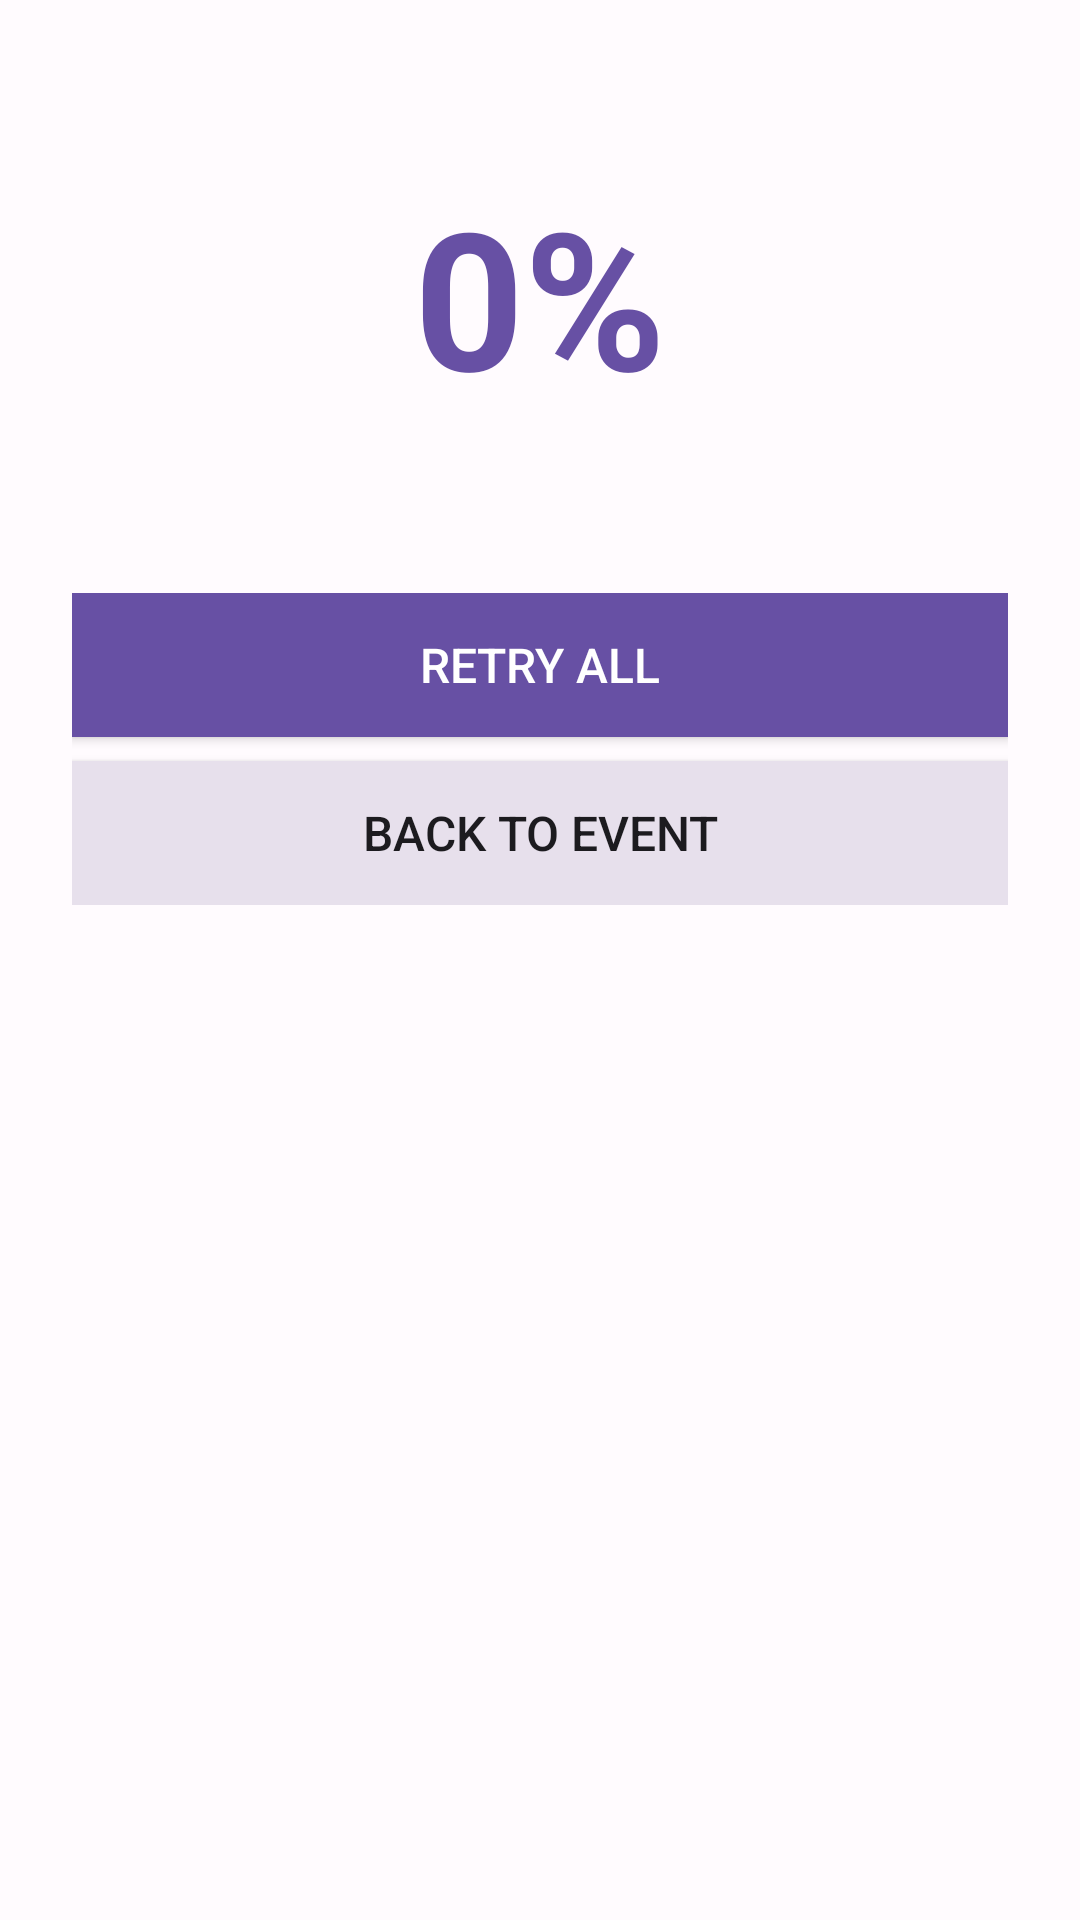

Android layout source for this screen:
<!-- AndroidManifest.xml: application theme AppTheme -->
<!-- res/layout/fragment_quiz_result.xml -->
<?xml version="1.0" encoding="utf-8"?>
<LinearLayout xmlns:android="http://schemas.android.com/apk/res/android"
    android:layout_width="match_parent"
    android:layout_height="match_parent"
    android:orientation="vertical"
    android:gravity="center_horizontal"
    android:padding="24dp"
    android:background="@color/background">

    
    <TextView
        android:id="@+id/tv_percentage"
        android:layout_width="wrap_content"
        android:layout_height="wrap_content"
        android:layout_marginTop="32dp"
        android:layout_marginBottom="8dp"
        android:text="0%"
        android:textSize="64sp"
        android:textStyle="bold"
        android:textColor="@color/primary"
        android:gravity="center" />

    
    <TextView
        android:id="@+id/tv_score"
        android:layout_width="wrap_content"
        android:layout_height="wrap_content"
        android:layout_marginBottom="24dp"
        android:textSize="18sp"
        android:textColor="@color/on_surface_variant"
        android:gravity="center" />

    
    <TextView
        android:id="@+id/tv_review_header"
        android:layout_width="match_parent"
        android:layout_height="wrap_content"
        android:layout_marginBottom="8dp"
        android:text="@string/people_to_review"
        android:textSize="16sp"
        android:textStyle="bold"
        android:textColor="@color/on_surface"
        android:visibility="gone" />

    
    <ListView
        android:id="@+id/list_mistakes"
        android:layout_width="match_parent"
        android:layout_height="0dp"
        android:layout_weight="1"
        android:layout_marginBottom="16dp"
        android:divider="@color/surface_variant"
        android:dividerHeight="1dp"
        android:visibility="gone" />

    
    <LinearLayout
        android:layout_width="match_parent"
        android:layout_height="wrap_content"
        android:orientation="vertical">

        <Button
            android:id="@+id/btn_retry_all"
            android:layout_width="match_parent"
            android:layout_height="wrap_content"
            android:layout_marginBottom="8dp"
            android:text="@string/retry_all"
            android:textColor="@color/white"
            android:background="@color/primary"
            android:textSize="16sp"
            android:padding="12dp" />

        <Button
            android:id="@+id/btn_retry_mistakes"
            android:layout_width="match_parent"
            android:layout_height="wrap_content"
            android:layout_marginBottom="8dp"
            android:text="@string/retry_mistakes"
            android:textColor="@color/primary"
            android:background="@color/primary_light"
            android:textSize="16sp"
            android:padding="12dp"
            android:visibility="gone" />

        <Button
            android:id="@+id/btn_back_to_event"
            android:layout_width="match_parent"
            android:layout_height="wrap_content"
            android:text="@string/back_to_event"
            android:textColor="@color/on_surface"
            android:background="@color/surface_variant"
            android:textSize="16sp"
            android:padding="12dp" />

    </LinearLayout>

</LinearLayout>
<!-- resources referenced by this layout -->
<resources>
  <color name="background">#FFFBFE</color>
  <color name="on_surface">#1C1B1F</color>
  <color name="on_surface_variant">#49454F</color>
  <color name="primary">#6750A4</color>
  <color name="primary_light">#D0BCFF</color>
  <color name="surface_variant">#E7E0EC</color>
  <color name="white">#FFFFFF</color>
  <string name="back_to_event">Back to Event</string>
  <string name="people_to_review">People to review:</string>
  <string name="retry_all">Retry All</string>
  <string name="retry_mistakes">Retry Mistakes</string>
  <style name="AppTheme" parent="android:Theme.Material.Light.NoActionBar">
          <item name="android:colorPrimary">@color/primary</item>
          <item name="android:colorPrimaryDark">@color/primary_dark</item>
          <item name="android:colorAccent">@color/primary</item>
          <item name="android:windowBackground">@color/background</item>
          <item name="android:statusBarColor">@color/primary_dark</item>
          <item name="android:navigationBarColor">@color/surface</item>
      </style>
  <color name="primary_dark">#4F378B</color>
  <color name="surface">#FFFBFE</color>
</resources>
